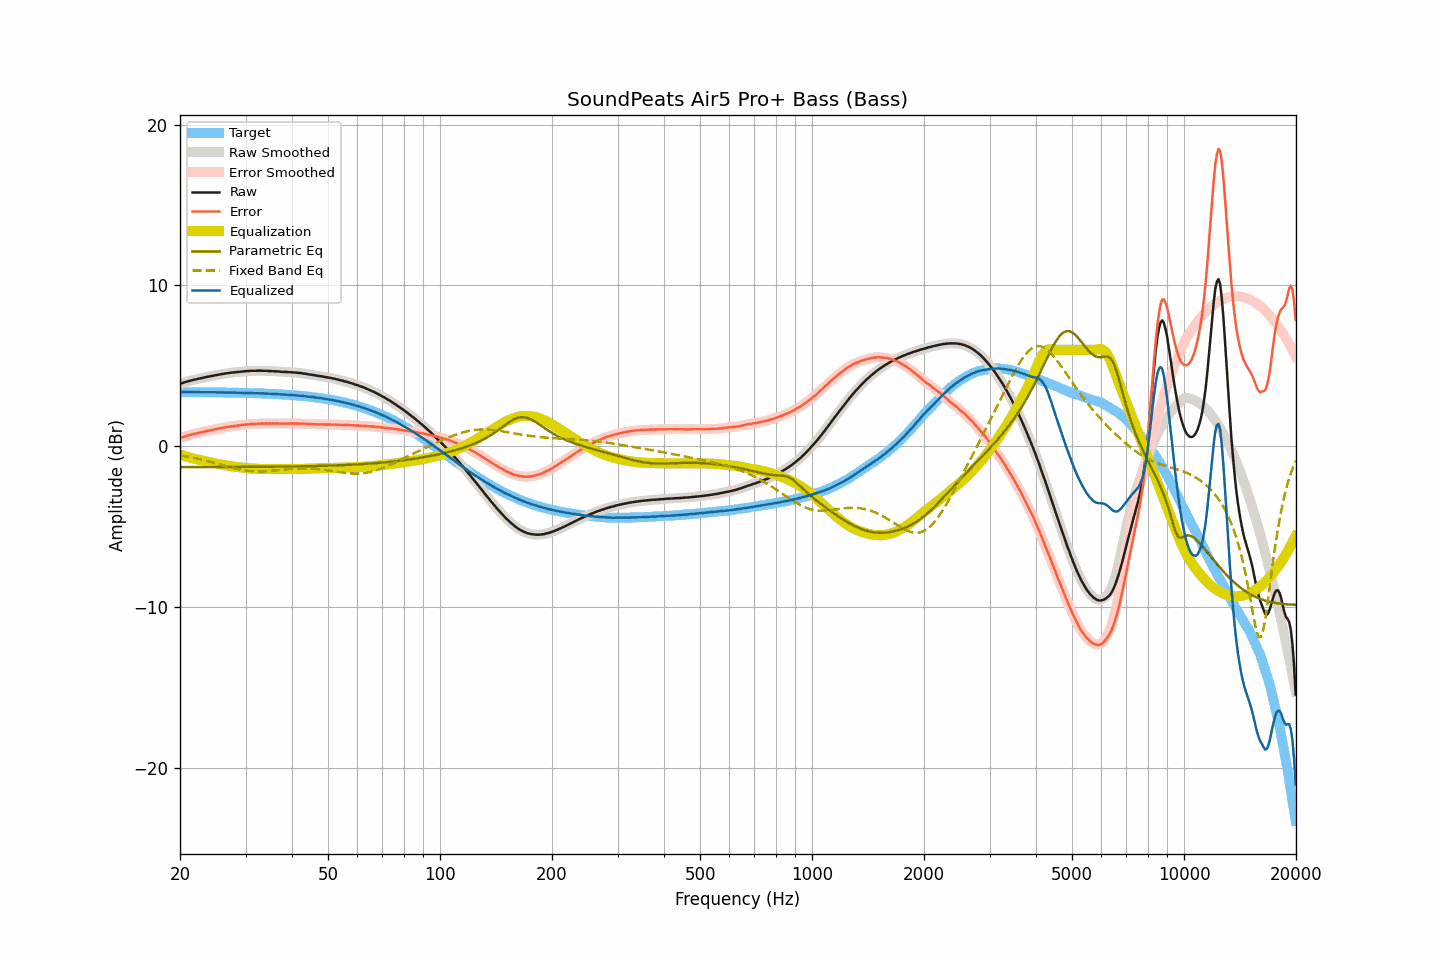

Values plotted in this chart, from the file beside it:
frequency, raw, smoothed, error, error_smoothed, equalization, parametric_eq, fixed_band_eq, equalized_raw, equalized_smoothed, target
20.00, 3.89, 3.89, 0.52, 0.52, -0.52, -1.30, -0.56, 3.38, 3.38, 3.37
20.20, 3.92, 3.92, 0.55, 0.55, -0.55, -1.30, -0.58, 3.37, 3.37, 3.37
20.40, 3.95, 3.95, 0.58, 0.58, -0.58, -1.30, -0.59, 3.37, 3.37, 3.37
20.61, 3.98, 3.98, 0.61, 0.61, -0.61, -1.30, -0.61, 3.37, 3.37, 3.37
20.81, 4.01, 4.01, 0.64, 0.64, -0.64, -1.30, -0.63, 3.37, 3.37, 3.37
21.02, 4.04, 4.04, 0.67, 0.67, -0.67, -1.29, -0.65, 3.37, 3.37, 3.37
21.23, 4.07, 4.07, 0.70, 0.70, -0.70, -1.29, -0.67, 3.37, 3.37, 3.37
21.44, 4.09, 4.10, 0.72, 0.73, -0.72, -1.29, -0.69, 3.37, 3.37, 3.37
21.66, 4.12, 4.12, 0.75, 0.75, -0.75, -1.29, -0.71, 3.37, 3.37, 3.37
21.87, 4.14, 4.14, 0.77, 0.77, -0.77, -1.29, -0.73, 3.37, 3.37, 3.37
22.09, 4.16, 4.17, 0.79, 0.80, -0.80, -1.29, -0.75, 3.36, 3.37, 3.37
22.31, 4.19, 4.19, 0.83, 0.82, -0.82, -1.29, -0.77, 3.37, 3.37, 3.37
22.54, 4.21, 4.21, 0.85, 0.85, -0.84, -1.29, -0.80, 3.37, 3.37, 3.37
22.76, 4.23, 4.23, 0.87, 0.87, -0.87, -1.29, -0.82, 3.36, 3.36, 3.36
22.99, 4.25, 4.25, 0.89, 0.89, -0.89, -1.29, -0.84, 3.36, 3.36, 3.36
23.22, 4.27, 4.27, 0.91, 0.91, -0.91, -1.29, -0.87, 3.36, 3.36, 3.36
23.45, 4.30, 4.30, 0.94, 0.94, -0.94, -1.29, -0.89, 3.36, 3.36, 3.36
23.69, 4.32, 4.32, 0.96, 0.96, -0.96, -1.29, -0.92, 3.36, 3.36, 3.36
23.92, 4.34, 4.34, 0.98, 0.98, -0.98, -1.29, -0.94, 3.36, 3.36, 3.36
24.16, 4.36, 4.36, 1.00, 1.00, -1.00, -1.29, -0.97, 3.36, 3.36, 3.36
24.40, 4.38, 4.38, 1.02, 1.03, -1.02, -1.29, -1.00, 3.36, 3.36, 3.36
24.65, 4.40, 4.40, 1.05, 1.05, -1.04, -1.29, -1.02, 3.36, 3.36, 3.36
24.89, 4.42, 4.42, 1.07, 1.06, -1.06, -1.29, -1.05, 3.36, 3.35, 3.35
25.14, 4.43, 4.43, 1.08, 1.08, -1.08, -1.29, -1.08, 3.35, 3.35, 3.35
25.39, 4.45, 4.45, 1.10, 1.10, -1.10, -1.29, -1.11, 3.35, 3.35, 3.35
25.65, 4.47, 4.47, 1.12, 1.12, -1.12, -1.29, -1.13, 3.35, 3.35, 3.35
25.91, 4.49, 4.49, 1.14, 1.14, -1.14, -1.29, -1.16, 3.35, 3.35, 3.35
26.16, 4.50, 4.51, 1.15, 1.16, -1.16, -1.29, -1.19, 3.34, 3.35, 3.35
26.43, 4.52, 4.52, 1.18, 1.18, -1.18, -1.29, -1.22, 3.35, 3.35, 3.35
26.69, 4.54, 4.54, 1.20, 1.19, -1.19, -1.29, -1.24, 3.35, 3.34, 3.34
26.96, 4.55, 4.55, 1.21, 1.21, -1.21, -1.29, -1.27, 3.34, 3.34, 3.34
27.23, 4.56, 4.57, 1.22, 1.23, -1.22, -1.29, -1.30, 3.34, 3.34, 3.34
27.50, 4.58, 4.58, 1.24, 1.24, -1.24, -1.29, -1.32, 3.34, 3.34, 3.34
27.77, 4.59, 4.59, 1.25, 1.25, -1.25, -1.29, -1.35, 3.34, 3.34, 3.34
28.05, 4.60, 4.60, 1.27, 1.27, -1.27, -1.29, -1.37, 3.33, 3.34, 3.33
28.33, 4.61, 4.61, 1.28, 1.28, -1.28, -1.29, -1.40, 3.33, 3.33, 3.33
28.62, 4.62, 4.62, 1.29, 1.29, -1.29, -1.29, -1.42, 3.33, 3.33, 3.33
28.90, 4.63, 4.63, 1.30, 1.30, -1.30, -1.28, -1.44, 3.33, 3.33, 3.33
29.19, 4.64, 4.64, 1.32, 1.32, -1.32, -1.28, -1.46, 3.32, 3.32, 3.33
29.48, 4.65, 4.65, 1.33, 1.33, -1.33, -1.28, -1.48, 3.32, 3.32, 3.32
29.78, 4.66, 4.66, 1.34, 1.34, -1.34, -1.28, -1.49, 3.32, 3.32, 3.32
30.08, 4.67, 4.67, 1.35, 1.35, -1.35, -1.28, -1.51, 3.32, 3.32, 3.32
30.38, 4.68, 4.68, 1.37, 1.36, -1.36, -1.28, -1.52, 3.32, 3.32, 3.32
30.68, 4.68, 4.69, 1.37, 1.37, -1.37, -1.28, -1.53, 3.31, 3.32, 3.31
30.99, 4.69, 4.69, 1.38, 1.38, -1.38, -1.28, -1.54, 3.31, 3.31, 3.31
31.30, 4.69, 4.69, 1.38, 1.38, -1.39, -1.28, -1.55, 3.31, 3.30, 3.31
31.61, 4.69, 4.69, 1.39, 1.39, -1.39, -1.28, -1.56, 3.30, 3.30, 3.30
31.93, 4.69, 4.69, 1.39, 1.39, -1.40, -1.28, -1.56, 3.29, 3.30, 3.30
32.24, 4.70, 4.70, 1.40, 1.40, -1.40, -1.28, -1.56, 3.30, 3.30, 3.30
32.57, 4.70, 4.70, 1.41, 1.41, -1.41, -1.28, -1.57, 3.30, 3.30, 3.29
32.89, 4.70, 4.70, 1.41, 1.41, -1.41, -1.28, -1.57, 3.29, 3.29, 3.29
33.22, 4.70, 4.70, 1.42, 1.41, -1.41, -1.28, -1.56, 3.29, 3.29, 3.29
33.55, 4.69, 4.70, 1.41, 1.41, -1.41, -1.28, -1.56, 3.28, 3.28, 3.28
33.89, 4.69, 4.69, 1.41, 1.41, -1.41, -1.27, -1.55, 3.28, 3.28, 3.28
34.23, 4.69, 4.69, 1.42, 1.41, -1.42, -1.27, -1.55, 3.28, 3.27, 3.27
34.57, 4.68, 4.68, 1.41, 1.41, -1.42, -1.27, -1.54, 3.27, 3.27, 3.27
34.92, 4.68, 4.68, 1.42, 1.41, -1.41, -1.27, -1.53, 3.27, 3.26, 3.26
35.27, 4.67, 4.67, 1.41, 1.41, -1.41, -1.27, -1.52, 3.26, 3.26, 3.26
35.62, 4.67, 4.67, 1.42, 1.41, -1.41, -1.27, -1.51, 3.26, 3.26, 3.26
35.97, 4.66, 4.66, 1.41, 1.41, -1.41, -1.27, -1.50, 3.25, 3.25, 3.25
... 635 more rows
